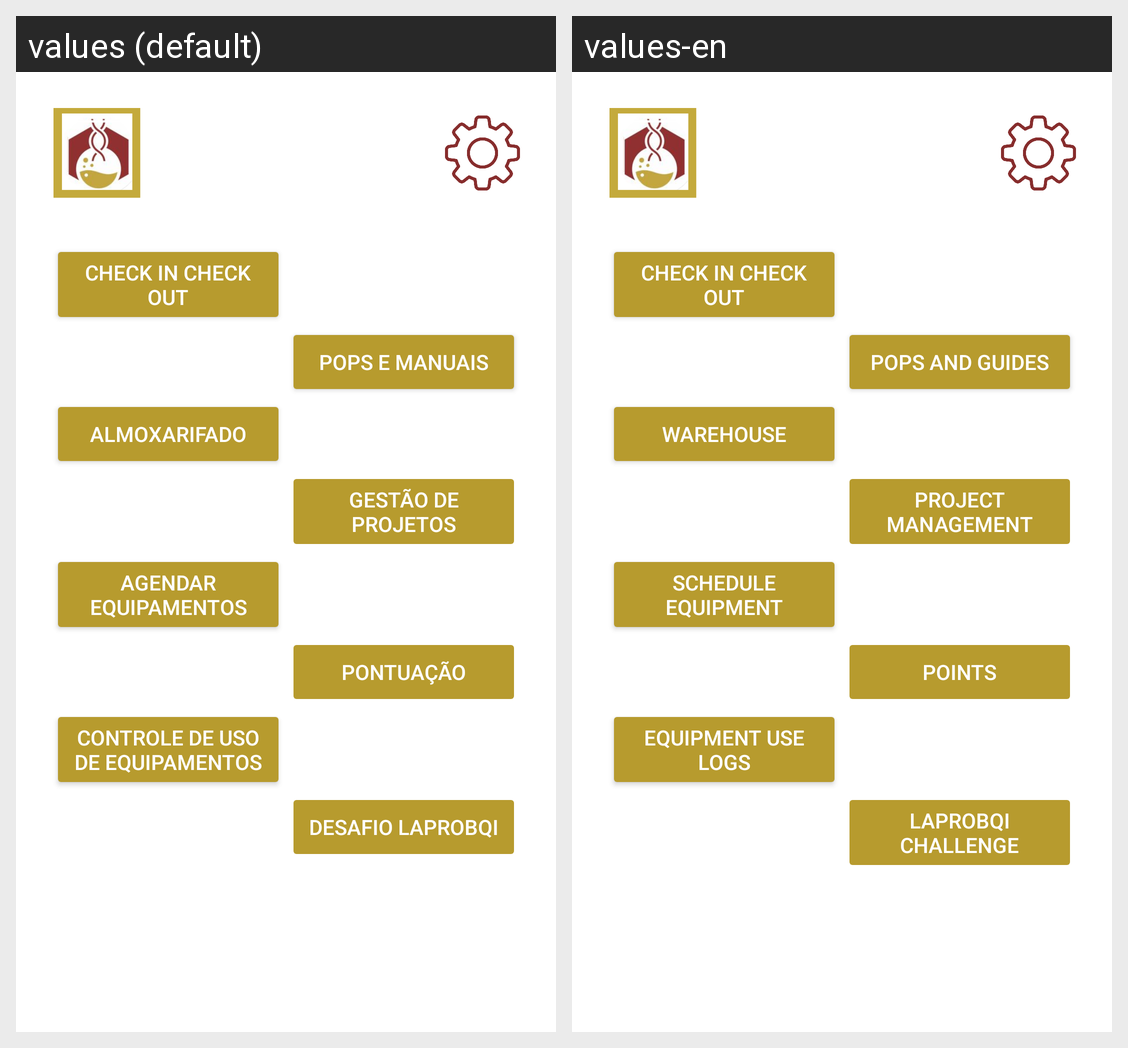

For this localized Android screen grid, give each drawn string resource with its value in every locale shown.
Android screen res/layout/activity_initial_menu.xml rendered under 2 locales, left to right: values (default), values-en. Device: Nexus 5 (rendered at 1080×1920; each locale shown at half size, 540×960, under a caption strip naming it); theme Theme.LaProBqi.
Strings drawn on this screen, with the default value and each locale's value (text and hints the layout hard-codes, and strings that could not be matched under every locale, appear in the picture but are not listed):

check_in_out
  values: CHECK IN CHECK OUT
  values-en: CHECK IN CHECK OUT

pops_and_guides
  values: POPS E MANUAIS
  values-en: POPS AND GUIDES

warehouse
  values: ALMOXARIFADO
  values-en: WAREHOUSE

project_management
  values: GESTÃO DE PROJETOS
  values-en: PROJECT MANAGEMENT

schedule_equip
  values: AGENDAR EQUIPAMENTOS
  values-en: SCHEDULE EQUIPMENT

poinst
  values: PONTUAÇÃO
  values-en: POINTS

use_equipment_logs
  values: CONTROLE DE USO DE EQUIPAMENTOS
  values-en: EQUIPMENT USE LOGS

challenge
  values: DESAFIO LAPROBQI
  values-en: LAPROBQI CHALLENGE
